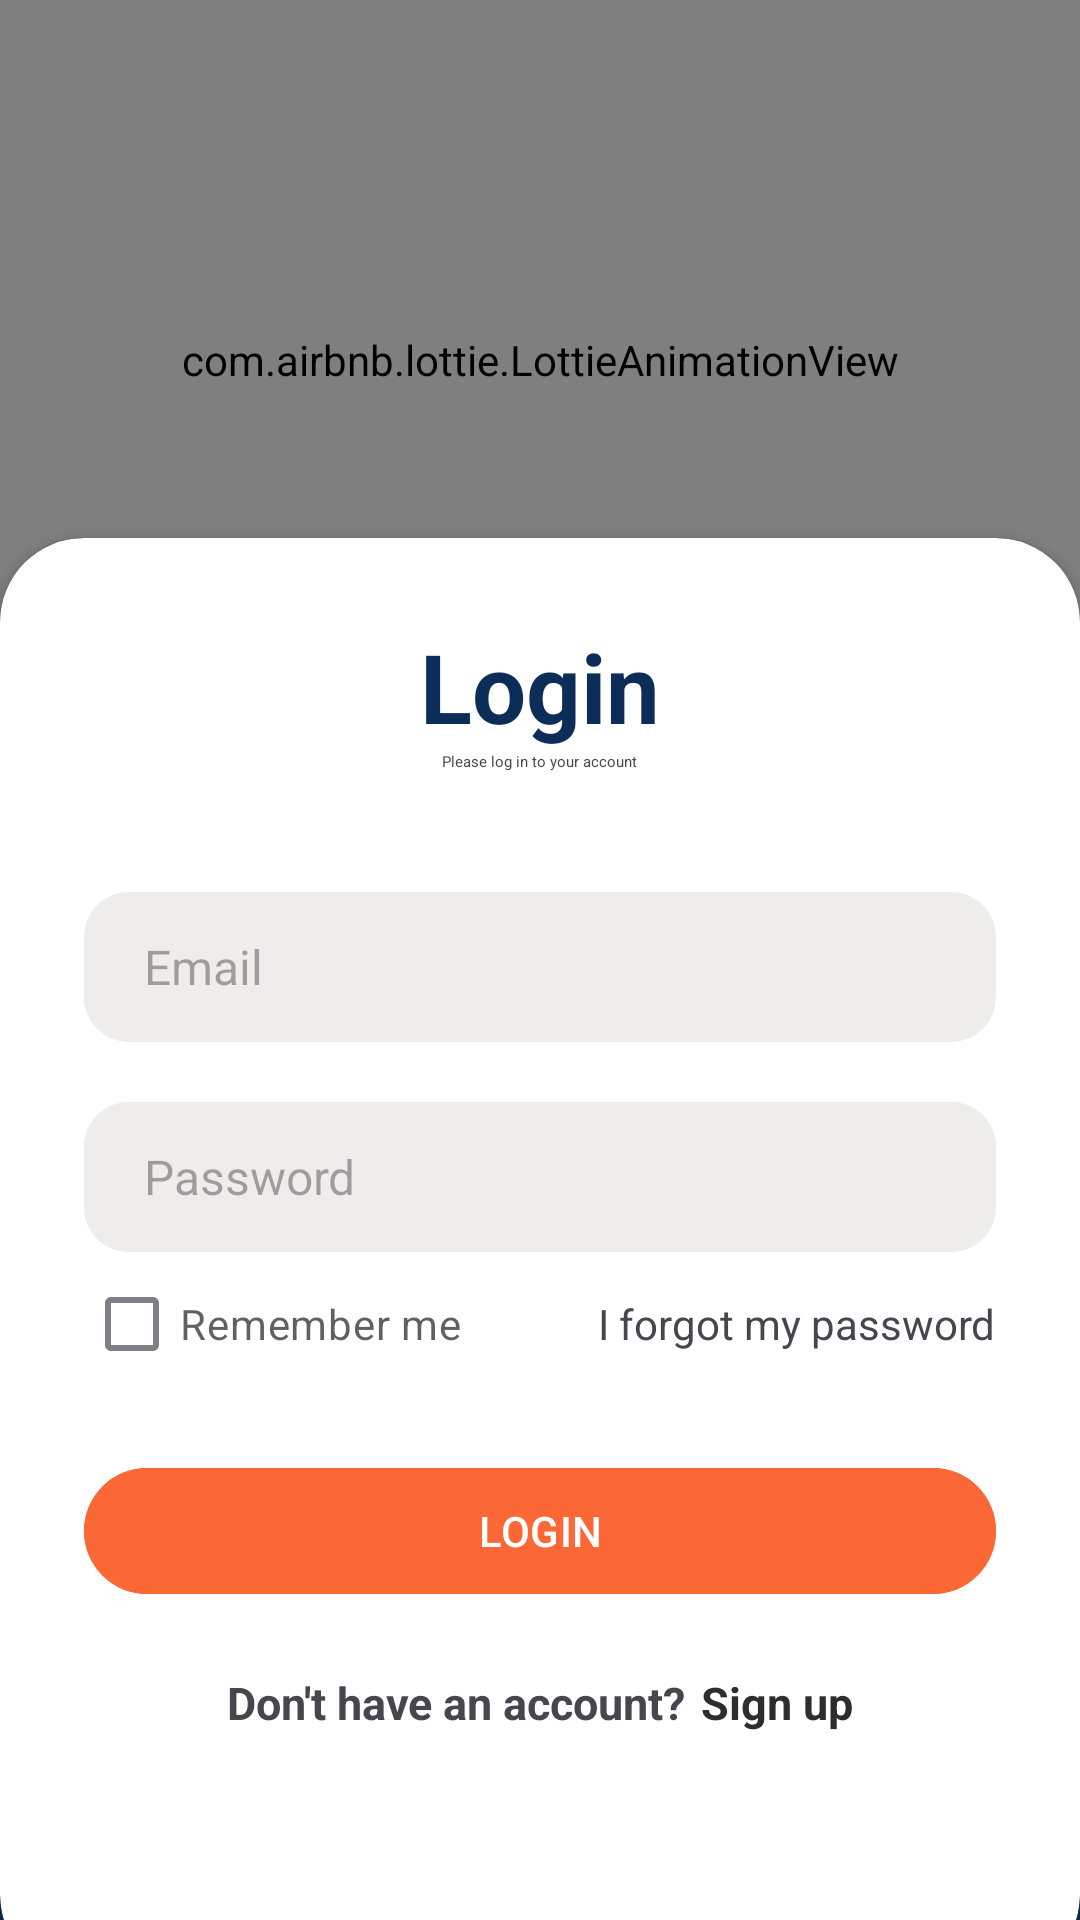

Here is an Android app screen rendered from its layout file. Give the layout XML and the strings, colors and styles it references.
<!-- AndroidManifest.xml: application theme Theme.FoodIsLife -->
<!-- res/layout/activity_main.xml -->
<?xml version="1.0" encoding="utf-8"?>
<RelativeLayout xmlns:android="http://schemas.android.com/apk/res/android"
    xmlns:tools="http://schemas.android.com/tools"
    xmlns:app="http://schemas.android.com/apk/res-auto"
    android:layout_width="match_parent"
    android:layout_height="match_parent"
    android:background="#0C2D57"
    tools:context=".LoginActivity">



    
    <RelativeLayout
        android:layout_width="match_parent"
        android:layout_height="match_parent">

        <com.airbnb.lottie.LottieAnimationView
            android:id="@+id/lottielocation"
            android:layout_width="match_parent"
            android:layout_height="240dp"
            android:elevation="5dp"
            app:lottie_autoPlay="true"
            app:lottie_rawRes="@raw/location" />

    </RelativeLayout>
    <LinearLayout
        android:layout_width="match_parent"
        android:layout_height="wrap_content"
        android:orientation="vertical"
        android:gravity="center"
        android:layout_above="@id/cardView"
        android:padding="28dp"/>

    <androidx.cardview.widget.CardView
        android:layout_width="match_parent"
        android:layout_height="wrap_content"
        android:layout_alignParentBottom="true"
        app:cardCornerRadius="28dp"
        android:layout_marginBottom="-20dp"
        android:id="@+id/cardView">

        <LinearLayout
            android:layout_width="match_parent"
            android:layout_height="wrap_content"
            android:orientation="vertical"
            android:padding="28dp">

            <TextView
                android:layout_width="wrap_content"
                android:layout_height="wrap_content"
                android:layout_gravity="center"
                android:text="Login"
                android:textColor="#0C2D57"
                android:textSize="32sp"
                android:textStyle="bold" />
            <TextView
                android:layout_width="wrap_content"
                android:layout_height="wrap_content"
                android:layout_gravity="center"
                android:text="Please log in to your account"
                android:textSize="5dp"
                 />

            <View
                android:layout_width="wrap_content"
                android:layout_height="0dp"/>

            <EditText
                android:id="@+id/Usermail"
                android:layout_width="match_parent"
                android:layout_height="50dp"
                android:inputType="textEmailAddress"
                android:background="@drawable/round_login_edges"
                android:hint="Email"
                android:maxLines="1"
                android:textSize="16sp"
                android:paddingStart="20dp"
                android:paddingEnd="20dp"
                android:layout_marginStart="0dp"
                android:layout_marginEnd="0dp"
                android:layout_marginTop="40dp" />
            <View
                android:layout_width="wrap_content"
                android:layout_height="0dp"/>
            <RelativeLayout
                android:layout_width="match_parent"
                android:layout_height="50dp"
                android:layout_marginStart="0dp"
                android:layout_marginEnd="0dp"
                android:layout_marginTop="20dp"
                android:background="@drawable/round_login_edges">
                <EditText
                    android:id="@+id/Password"
                    android:layout_width="match_parent"
                    android:layout_height="match_parent"
                    android:inputType="textPassword"
                    android:background="@drawable/round_login_edges"
                    android:hint="Password"
                    android:maxLines="1"
                    android:textSize="16sp"
                    android:paddingStart="20dp"
                    android:paddingEnd="20dp" />

            </RelativeLayout>



            <RelativeLayout
                android:layout_width="match_parent"
                android:layout_height="wrap_content">

                <CheckBox
                    android:layout_width="wrap_content"
                    android:layout_height="wrap_content"
                    android:text="Remember me"
                    android:layout_centerVertical="true"
                    android:alpha="0.7"/>
                <TextView
                    android:id="@+id/forgetpassword"
                    android:layout_width="wrap_content"
                    android:layout_height="wrap_content"
                    android:text="I forgot my password"
                    android:layout_alignParentEnd="true"
                    android:layout_centerVertical="true"/>

            </RelativeLayout>

            <View
                android:layout_width="wrap_content"
                android:layout_height="20dp"/>
            <com.google.android.material.button.MaterialButton
                android:id="@+id/login"
                android:layout_width="match_parent"
                android:layout_height="50dp"
                android:backgroundTint="#FC6736"
                android:text="LOGIN"/>

            <View
                android:layout_width="wrap_content"
                android:layout_height="20dp"/>
<LinearLayout
    android:layout_width="match_parent"
    android:layout_height="wrap_content"
    android:orientation="horizontal"
    android:layout_marginTop="2dp"
    android:gravity="center">

    <TextView
        android:layout_width="wrap_content"
        android:layout_height="wrap_content"
        android:text="Don't have an account?"
        android:textSize="15dp"
        android:textStyle="bold"/>

    <TextView
        android:id="@+id/Idsign"
        android:layout_width="wrap_content"
        android:layout_height="match_parent"
        android:layout_marginLeft="5dp"
        android:text="Sign up"
        android:textAlignment="center"
        android:textColor="@color/gray"
        android:textSize="15dp"
        android:textStyle="bold"/>
</LinearLayout>


            <LinearLayout
                android:layout_width="match_parent"
                android:layout_height="wrap_content"
                android:orientation="horizontal"
                android:gravity="center">


                <ImageView
                    android:layout_width="30dp"
                    android:layout_height="30dp"
                    android:layout_margin="12dp"
                    android:background="@drawable/facebook"/>
                <ImageView
                    android:layout_width="30dp"
                    android:layout_height="30dp"
                    android:layout_margin="12dp"
                    android:background="@drawable/search"/>


            </LinearLayout>

        </LinearLayout>
    </androidx.cardview.widget.CardView>
</RelativeLayout>
<!-- resources referenced by this layout -->
<resources>
  <color name="gray">#2d2d2d</color>
  <!-- drawable round_login_edges (drawable) -->
  <?xml version="1.0" encoding="utf-8"?>
  <shape xmlns:android="http://schemas.android.com/apk/res/android"
      android:shape="rectangle">
      <solid android:color="#EFECEC"/>
      <corners android:radius="15dp"/>
  
  </shape>
  <style name="Theme.FoodIsLife" parent="Base.Theme.FoodIsLife" />
  <style name="Base.Theme.FoodIsLife" parent="Theme.Material3.DayNight.NoActionBar">
          
          
          <item name="colorPrimary">@color/my_primary</item>
          <item name="colorPrimaryVariant">@color/my_primary</item>
          <item name="colorOnPrimary">@color/white</item>
          
          <item name="colorSecondary">@color/my_secondary</item>
          <item name="colorSecondaryVariant">@color/my_secondary</item>
          <item name="colorOnSecondary">@color/black</item>
          
          <item name="android:statusBarColor">?attr/colorPrimaryVariant</item>
          
          <item name="android:windowBackground">@color/off_white</item>
      </style>
  <color name="my_primary">#FC6736</color>
  <color name="white">#fff</color>
  <color name="my_secondary">#FFB0B0</color>
  <color name="black">#000</color>
  <color name="off_white">#EFECEC</color>
</resources>
